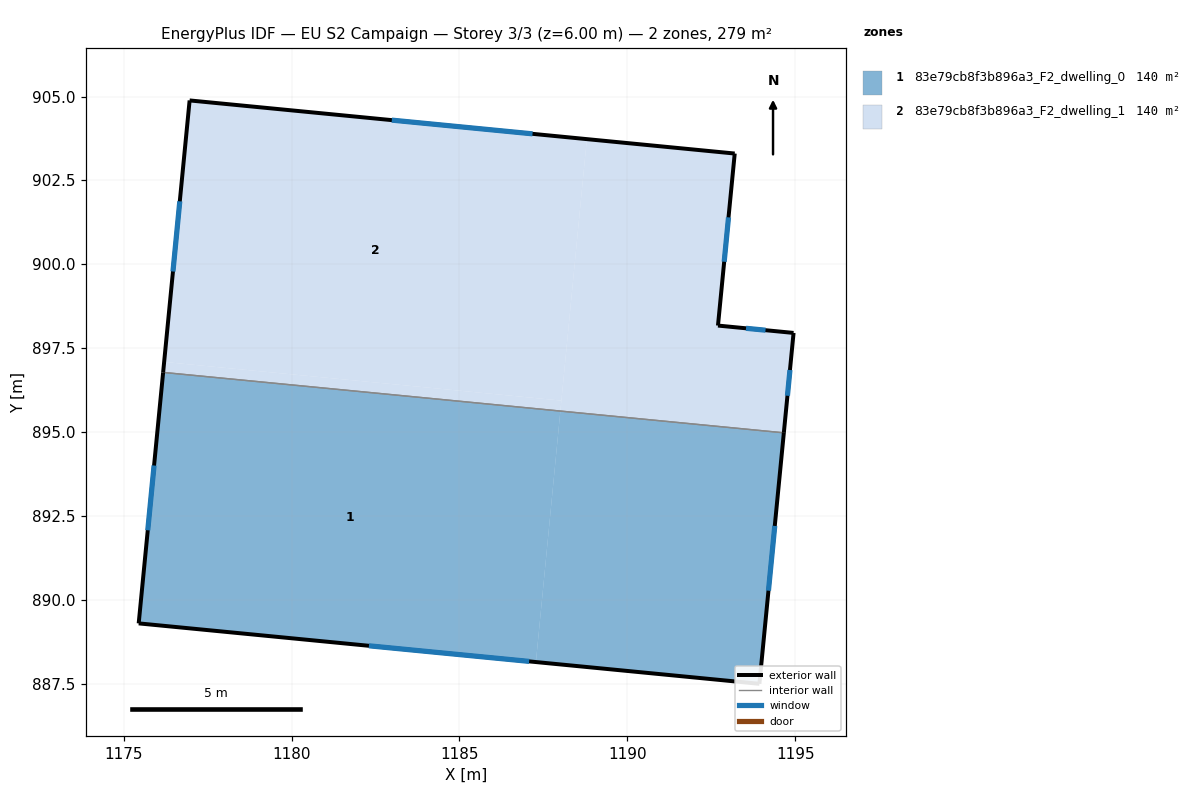
=== STOREY PLAN SPEC (per zone: floor XY polygon, exterior-wall plan segments, windows/doors) ===
zone 1: 83e79cb8f3b896a3_F2_dwelling_0  (139.6 m²)
  floor: (1188.01, 895.63) (1187.28, 888.15) (1175.44, 889.30) (1176.17, 896.78)
  floor: (1194.66, 894.98) (1193.93, 887.50) (1187.28, 888.15) (1188.01, 895.63)
  exterior wall: (1175.44, 889.30) – (1193.93, 887.50)  [18.6 m]
    window: (1182.30, 888.64) – (1187.08, 888.17)  [3.7 m²]
  exterior wall: (1176.17, 896.78) – (1175.44, 889.30)  [7.5 m]
    window: (1175.90, 894.01) – (1175.71, 892.08)  [1.5 m²]
  exterior wall: (1193.93, 887.50) – (1194.66, 894.98)  [7.5 m]
    window: (1194.21, 890.28) – (1194.39, 892.21)  [1.5 m²]
  interior walls: 1
zone 2: 83e79cb8f3b896a3_F2_dwelling_1  (139.6 m²)
  floor: (1188.79, 903.73) (1188.04, 895.94) (1176.20, 897.09) (1176.96, 904.88)
  floor: (1188.04, 895.94) (1188.01, 895.63) (1176.17, 896.78) (1176.20, 897.09)
  floor: (1193.20, 903.30) (1192.70, 898.18) (1194.95, 897.96) (1194.66, 894.98) (1188.01, 895.63) (1188.79, 903.73)
  exterior wall: (1194.95, 897.96) – (1192.70, 898.18)  [2.3 m]
    window: (1194.12, 898.04) – (1193.54, 898.09)  [0.5 m²]
  exterior wall: (1194.66, 894.98) – (1194.95, 897.96)  [3.0 m]
    window: (1194.77, 896.08) – (1194.85, 896.85)  [0.6 m²]
  exterior wall: (1176.96, 904.88) – (1176.17, 896.78)  [8.1 m]
    window: (1176.67, 901.88) – (1176.46, 899.79)  [1.6 m²]
  exterior wall: (1193.20, 903.30) – (1176.96, 904.88)  [16.3 m]
    window: (1187.18, 903.89) – (1182.98, 904.30)  [3.3 m²]
  exterior wall: (1192.70, 898.18) – (1193.20, 903.30)  [5.1 m]
    window: (1192.89, 900.08) – (1193.01, 901.40)  [1.0 m²]
  interior walls: 1

=== DERIVED (storey summary) ===
Building: EU S2 Campaign
Storey: 3 of 3  (floor level z = 6.00 m)
Storey gross floor area: 279.1 m²
Zones on this storey: 2
  - 83e79cb8f3b896a3_F2_dwelling_0: floor 139.6 m²; exterior wall 33.6 m (100.8 m²); 3 window(s) 6.7 m²; WWR 6.7%
  - 83e79cb8f3b896a3_F2_dwelling_1: floor 139.6 m²; exterior wall 34.9 m (104.6 m²); 5 window(s) 7.0 m²; WWR 6.7%
Zone adjacency (shared interzone walls):
  - 83e79cb8f3b896a3_F2_dwelling_0 ↔ 83e79cb8f3b896a3_F2_dwelling_1